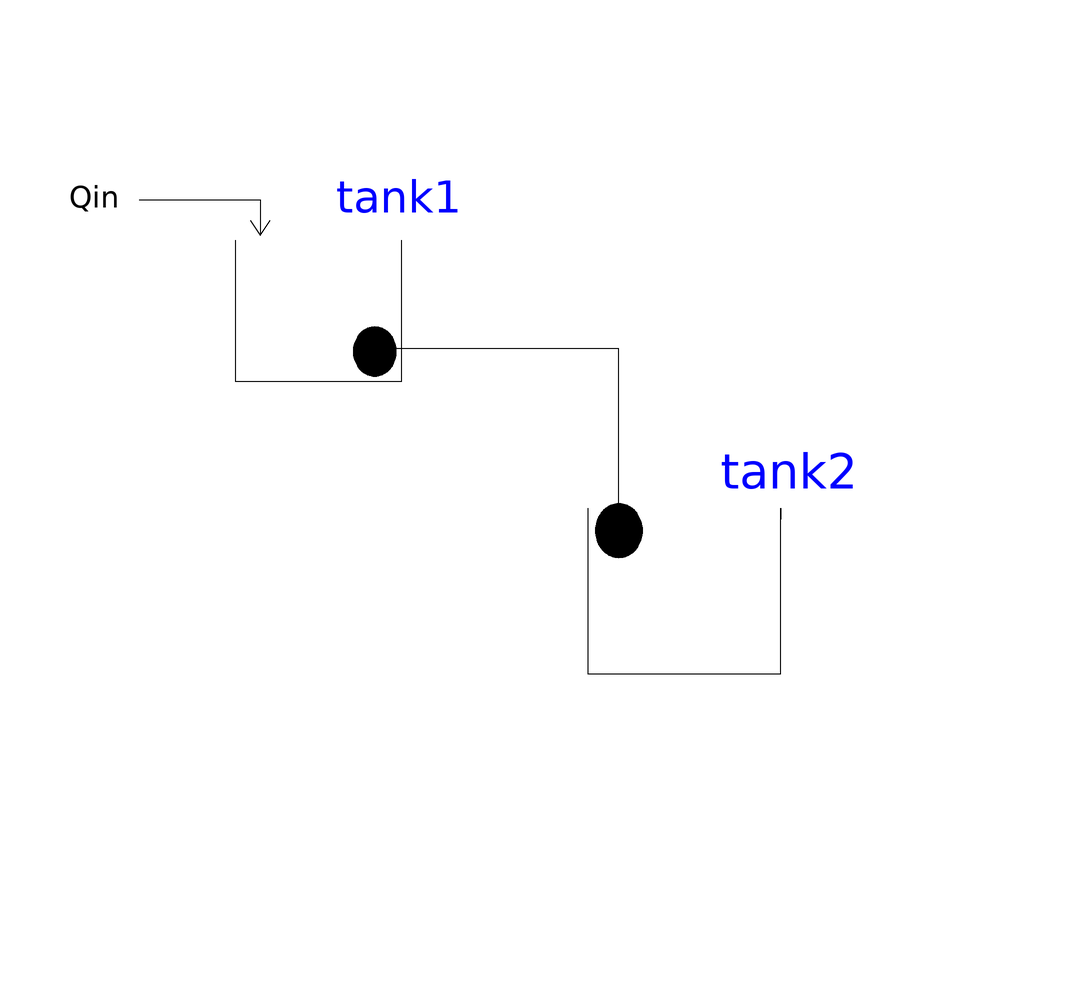

Above is the diagram view of the following Modelica model: its components placed by their Placement annotations and its connect equations drawn as lines.

model TwoConnectedTanks
  NonInteractingTanks.Tank2 tank2 annotation(
    Placement(visible = true, transformation(origin = {8, -66}, extent = {{-46, -46}, {46, 46}}, rotation = 0)));
  NonInteractingTanks.Tank tank1 annotation(
    Placement(visible = true, transformation(origin = {-56, -18}, extent = {{-42, -42}, {42, 42}}, rotation = 0)));

equation
  connect(tank1.flowConnect, tank2.flowConnect) annotation(
    Line(points = {{-50, -20}, {-9, -20}, {-9, -50}}));

protected
  annotation(
    Diagram(coordinateSystem(extent = {{-100, 20}, {60, -120}})));

end TwoConnectedTanks;